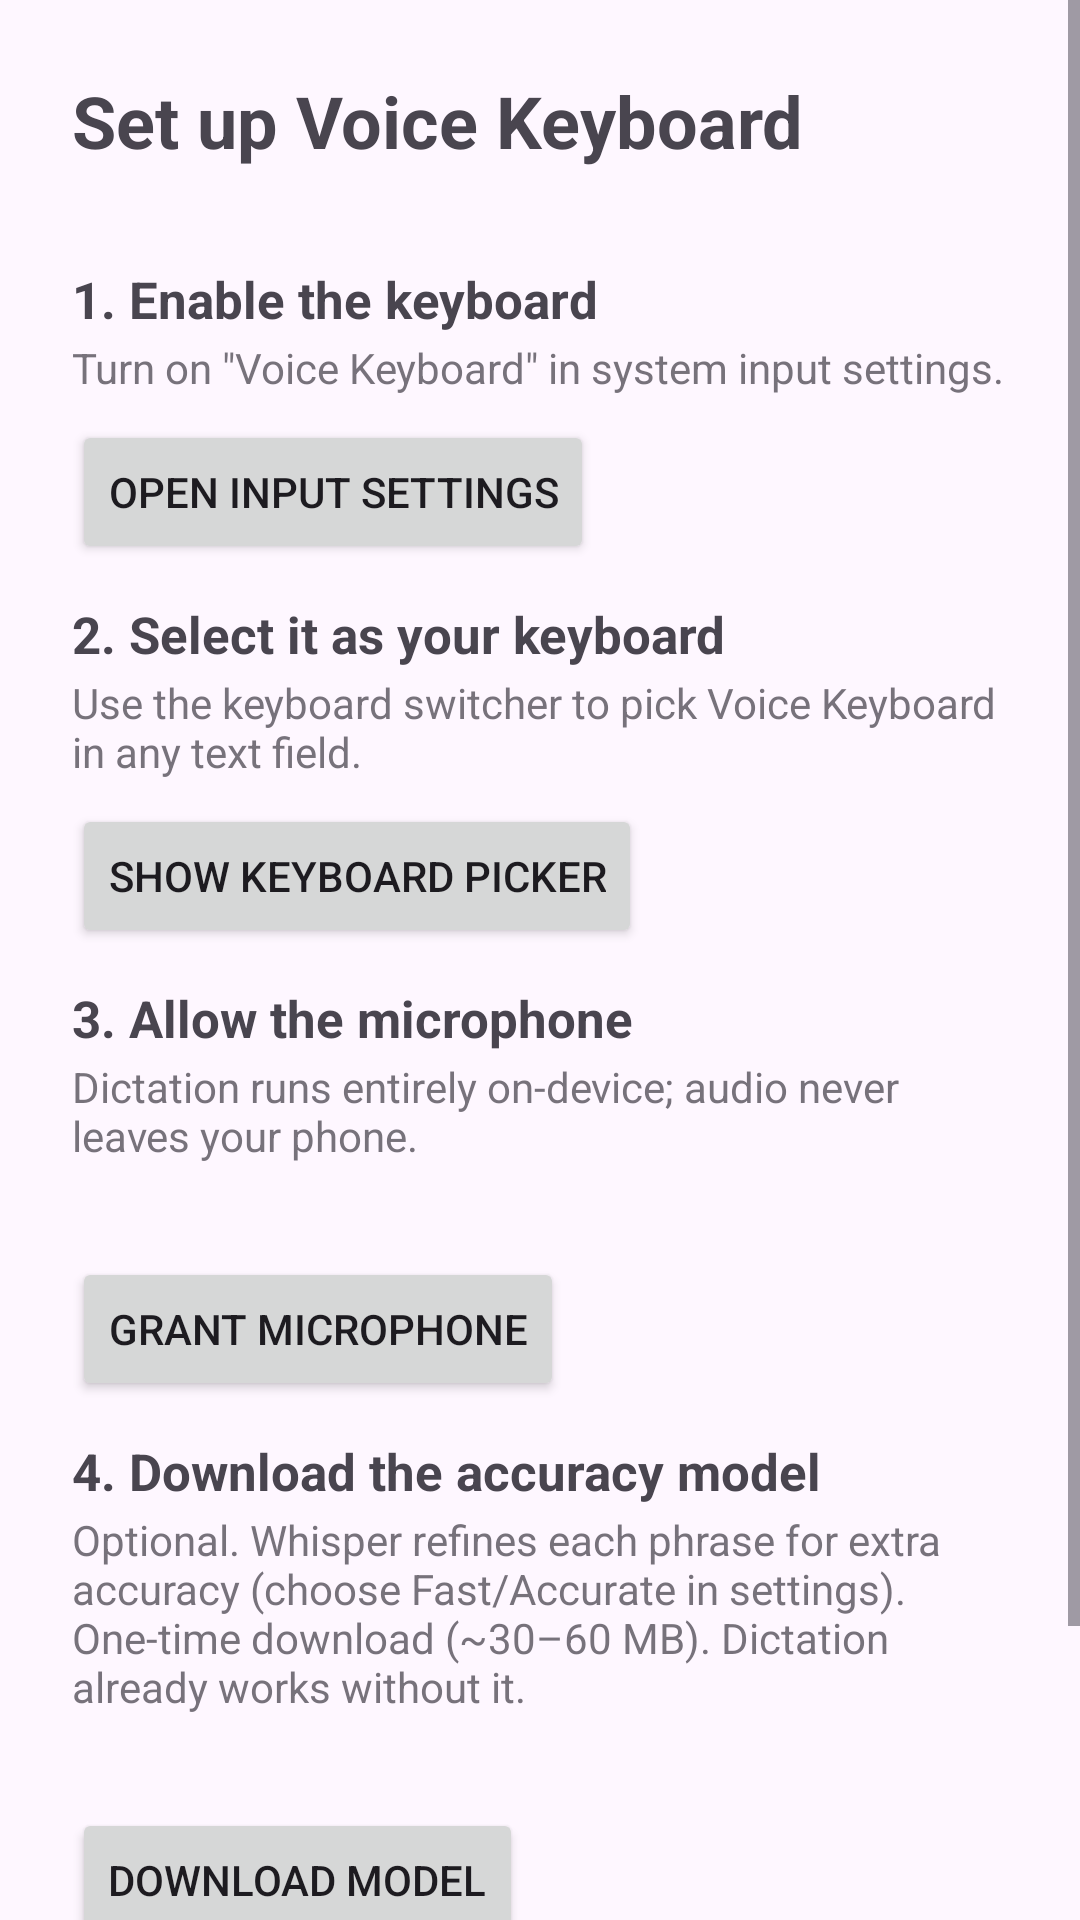

Write the Android layout XML for this screen, with the resource values it uses.
<!-- AndroidManifest.xml: application theme Theme.VoiceKeyboard -->
<!-- res/layout/activity_setup.xml -->
<?xml version="1.0" encoding="utf-8"?>
<ScrollView xmlns:android="http://schemas.android.com/apk/res/android"
    android:layout_width="match_parent"
    android:layout_height="match_parent"
    android:fillViewport="true">

    <LinearLayout
        android:layout_width="match_parent"
        android:layout_height="wrap_content"
        android:orientation="vertical"
        android:padding="24dp">

        <TextView
            android:layout_width="wrap_content"
            android:layout_height="wrap_content"
            android:text="@string/setup_title"
            android:textSize="24sp"
            android:textStyle="bold"
            android:paddingBottom="20dp" />

        
        <TextView style="@style/SetupStepTitle" android:text="@string/step_enable" />
        <TextView style="@style/SetupStepDesc" android:text="@string/step_enable_desc" />
        <Button android:id="@+id/btn_enable" style="@style/SetupStepBtn"
            android:text="@string/step_enable_btn" />

        
        <TextView style="@style/SetupStepTitle" android:text="@string/step_select" />
        <TextView style="@style/SetupStepDesc" android:text="@string/step_select_desc" />
        <Button android:id="@+id/btn_select" style="@style/SetupStepBtn"
            android:text="@string/step_select_btn" />

        
        <TextView style="@style/SetupStepTitle" android:text="@string/step_mic" />
        <TextView style="@style/SetupStepDesc" android:text="@string/step_mic_desc" />
        <TextView android:id="@+id/tv_mic_status" style="@style/SetupStatus" />
        <Button android:id="@+id/btn_mic" style="@style/SetupStepBtn"
            android:text="@string/step_mic_btn" />

        
        <TextView style="@style/SetupStepTitle" android:text="@string/step_model" />
        <TextView style="@style/SetupStepDesc" android:text="@string/step_model_desc" />
        <TextView android:id="@+id/tv_model_status" style="@style/SetupStatus" />
        <ProgressBar android:id="@+id/progress"
            style="?android:attr/progressBarStyleHorizontal"
            android:layout_width="match_parent"
            android:layout_height="wrap_content"
            android:max="100"
            android:visibility="gone" />
        <Button android:id="@+id/btn_model" style="@style/SetupStepBtn"
            android:text="@string/step_model_btn" />

        <View android:layout_width="match_parent" android:layout_height="1dp"
            android:layout_marginVertical="16dp"
            android:background="?android:attr/listDivider" />

        <Button android:id="@+id/btn_settings"
            android:layout_width="match_parent"
            android:layout_height="wrap_content"
            style="?attr/materialButtonOutlinedStyle"
            android:text="@string/open_settings_btn" />
    </LinearLayout>
</ScrollView>
<!-- resources referenced by this layout -->
<resources>
  <string name="open_settings_btn">Keyboard settings</string>
  <string name="setup_title">Set up Voice Keyboard</string>
  <string name="step_enable">1. Enable the keyboard</string>
  <string name="step_enable_btn">Open input settings</string>
  <string name="step_enable_desc">Turn on \"Voice Keyboard\" in system input settings.</string>
  <string name="step_mic">3. Allow the microphone</string>
  <string name="step_mic_btn">Grant microphone</string>
  <string name="step_mic_desc">Dictation runs entirely on-device; audio never leaves your phone.</string>
  <string name="step_model">4. Download the accuracy model</string>
  <string name="step_model_btn">Download model</string>
  <string name="step_model_desc">Optional. Whisper refines each phrase for extra accuracy (choose Fast/Accurate in settings). One-time download (~30–60 MB). Dictation already works without it.</string>
  <string name="step_select">2. Select it as your keyboard</string>
  <string name="step_select_btn">Show keyboard picker</string>
  <string name="step_select_desc">Use the keyboard switcher to pick Voice Keyboard in any text field.</string>
  <style name="SetupStatus">
          <item name="android:layout_width">wrap_content</item>
          <item name="android:layout_height">wrap_content</item>
          <item name="android:textStyle">italic</item>
          <item name="android:paddingTop">4dp</item>
      </style>
  <style name="SetupStepBtn">
          <item name="android:layout_width">wrap_content</item>
          <item name="android:layout_height">wrap_content</item>
          <item name="android:layout_marginTop">8dp</item>
      </style>
  <style name="SetupStepDesc">
          <item name="android:layout_width">match_parent</item>
          <item name="android:layout_height">wrap_content</item>
          <item name="android:textSize">14sp</item>
          <item name="android:alpha">0.75</item>
          <item name="android:paddingTop">2dp</item>
      </style>
  <style name="SetupStepTitle">
          <item name="android:layout_width">wrap_content</item>
          <item name="android:layout_height">wrap_content</item>
          <item name="android:textSize">17sp</item>
          <item name="android:textStyle">bold</item>
          <item name="android:paddingTop">12dp</item>
      </style>
  <style name="Theme.VoiceKeyboard" parent="Theme.Material3.DayNight">
          <item name="colorPrimary">@color/mic_idle</item>
      </style>
  <color name="mic_idle">#6C5CE7</color>
</resources>
